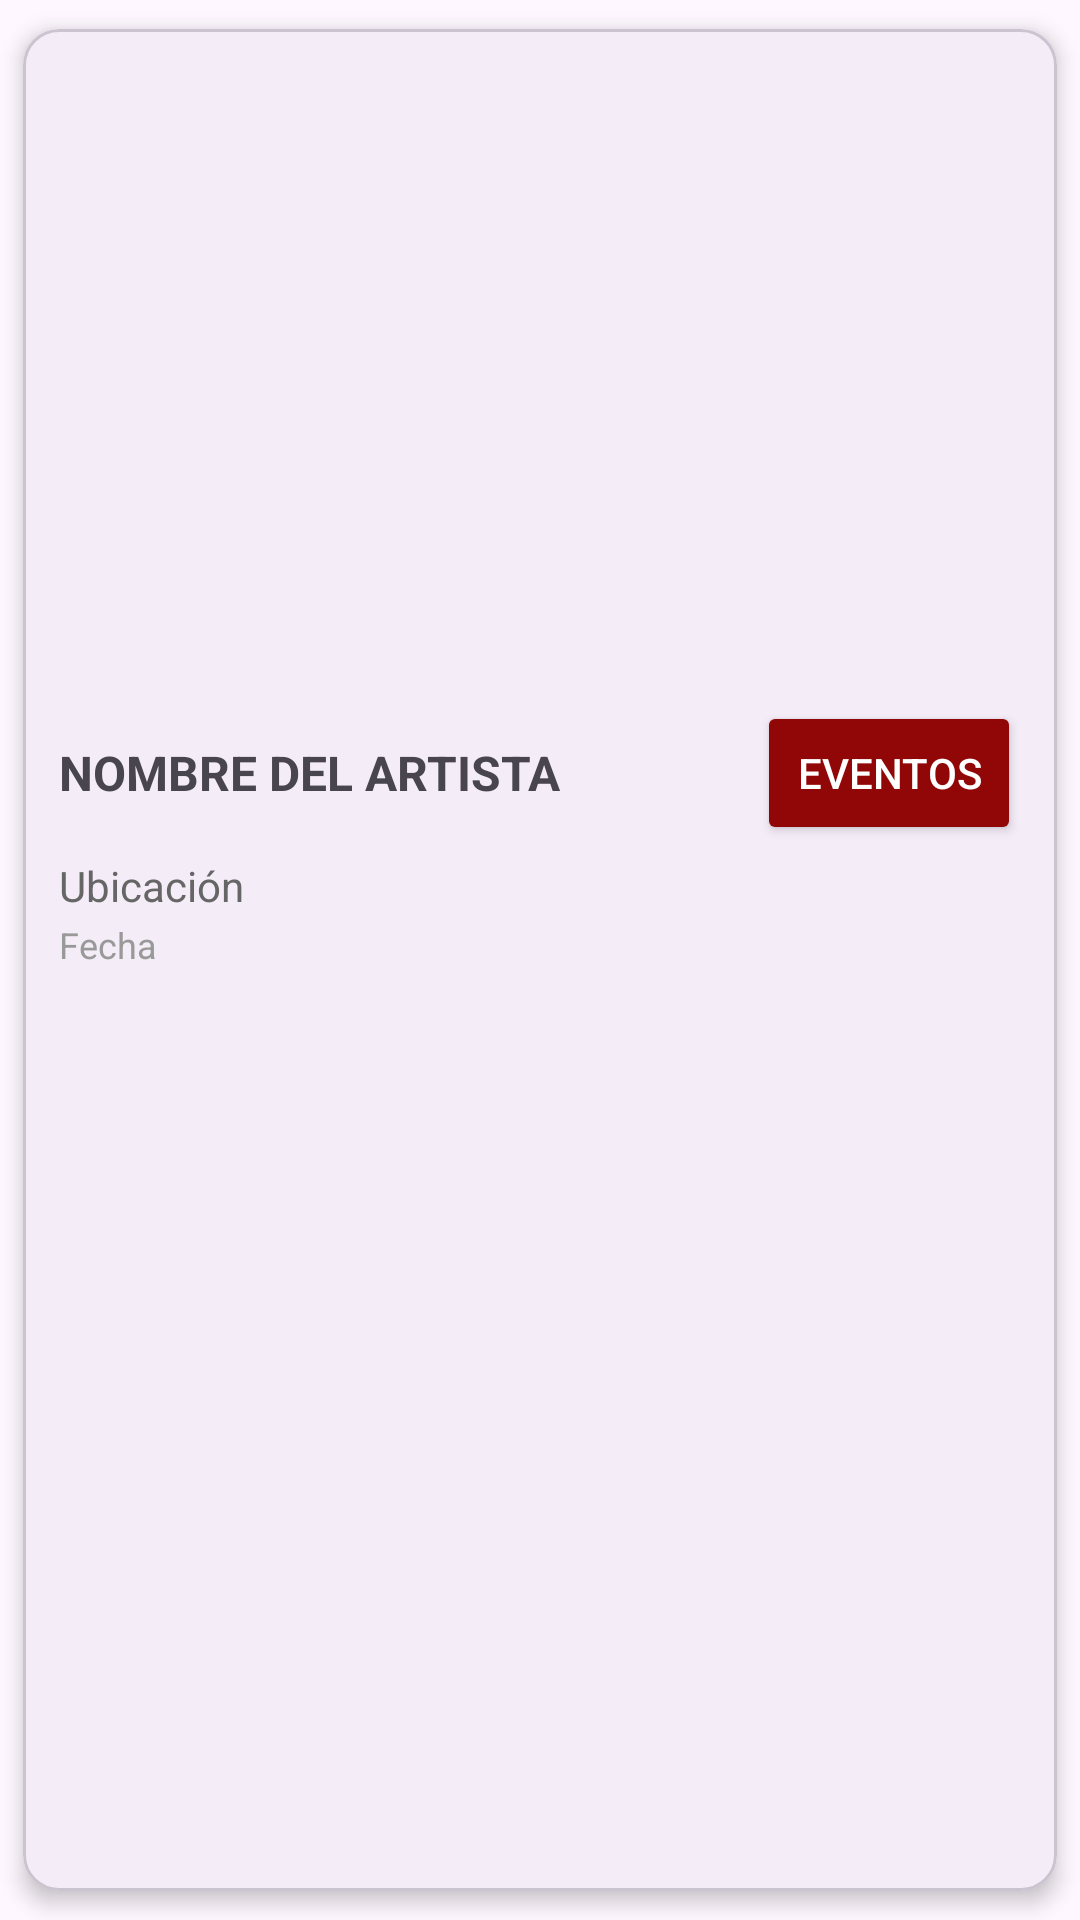

Reconstruct the res/layout file that produces this screen, plus the resources it refers to.
<!-- AndroidManifest.xml: application theme Theme.TicketFy -->
<!-- res/layout/evento_item.xml -->
<com.google.android.material.card.MaterialCardView xmlns:android="http://schemas.android.com/apk/res/android"
    xmlns:app="http://schemas.android.com/apk/res-auto"
    android:layout_width="match_parent"
    android:layout_height="wrap_content"
    android:layout_marginVertical="4dp"
    android:layout_marginHorizontal="6dp"
    app:cardCornerRadius="12dp"
    app:cardElevation="4dp"
    android:backgroundTint="#F4ECF7"
    app:cardUseCompatPadding="true">

    <LinearLayout
        android:layout_width="match_parent"
        android:layout_height="wrap_content"
        android:orientation="vertical"
        android:padding="12dp">

        <com.google.android.material.imageview.ShapeableImageView
            android:id="@+id/imageEvento"
            android:layout_width="match_parent"
            android:layout_height="200dp"
            android:scaleType="centerCrop"
            app:shapeAppearanceOverlay="@style/RoundedCornersImage" />

        <LinearLayout
            android:layout_width="match_parent"
            android:layout_height="wrap_content"
            android:orientation="horizontal"
            android:layout_marginTop="12dp"
            android:gravity="center_vertical">

            <TextView
                android:id="@+id/textNombre"
                android:layout_width="0dp"
                android:layout_height="wrap_content"
                android:layout_weight="1"
                android:text="Nombre del artista"
                android:textSize="16sp"
                android:textStyle="bold"
                android:textAllCaps="true" />

            <Button
                android:id="@+id/btnDecorativoInfo"
                android:layout_width="wrap_content"
                android:layout_height="wrap_content"
                android:text="Eventos"
                android:clickable="false"
                android:focusable="false"
                android:backgroundTint="#910606"
                android:textColor="#FFFFFF" />
        </LinearLayout>

        
        <TextView
            android:id="@+id/textUbicacion"
            android:layout_width="match_parent"
            android:layout_height="wrap_content"
            android:text="Ubicación"
            android:textSize="14sp"
            android:textColor="#666666"
            android:layout_marginTop="4dp" />

        <TextView
            android:id="@+id/textFecha"
            android:layout_width="match_parent"
            android:layout_height="wrap_content"
            android:text="Fecha"
            android:textSize="12sp"
            android:textColor="#999999"
            android:layout_marginTop="2dp" />

    </LinearLayout>
</com.google.android.material.card.MaterialCardView>
<!-- resources referenced by this layout -->
<resources>
  <style name="Theme.TicketFy" parent="Base.Theme.TicketFy" />
  <style name="Base.Theme.TicketFy" parent="Theme.Material3.DayNight.NoActionBar">
          
          
      </style>
</resources>
